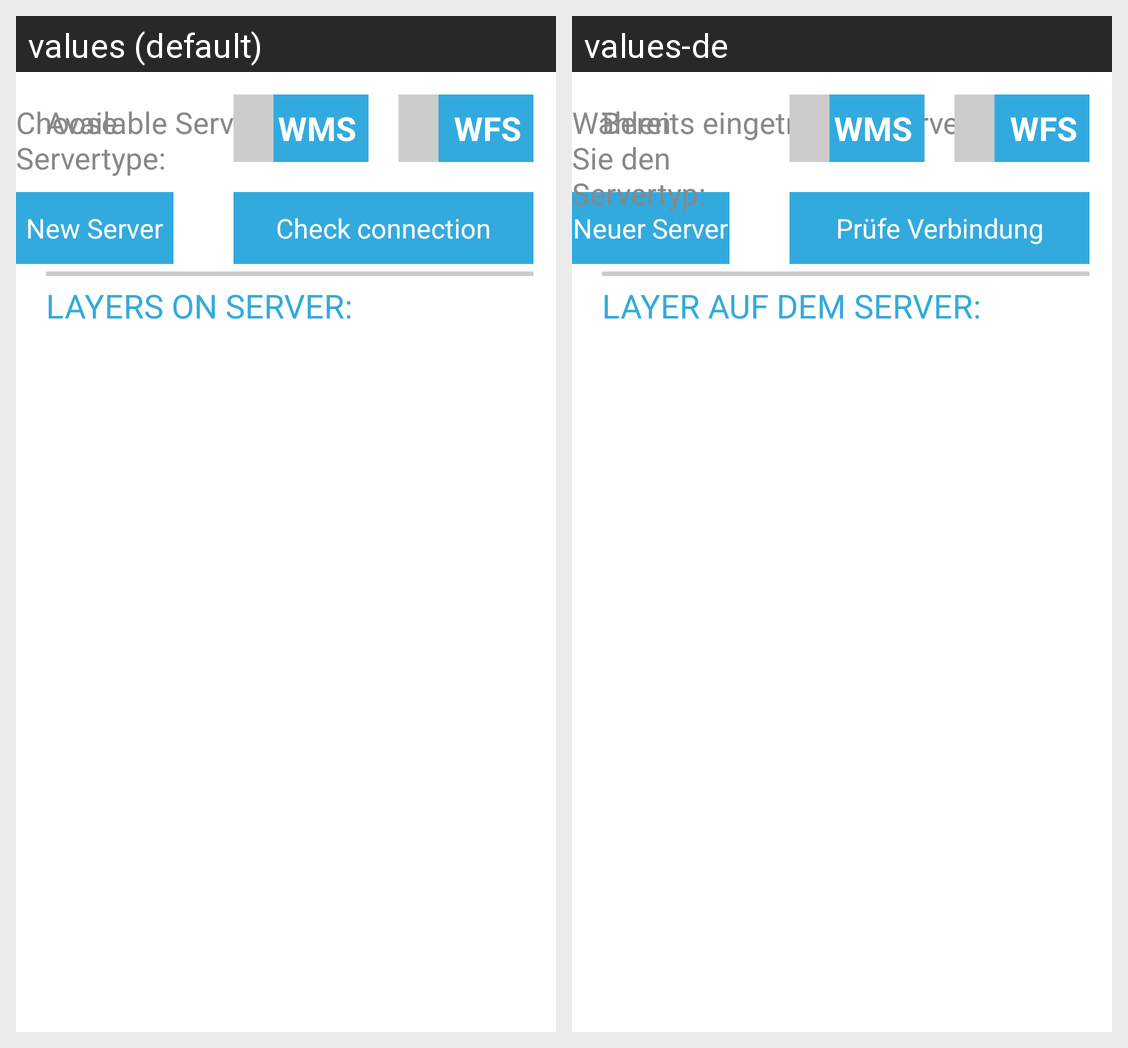

The Android screen above is rendered under two locales of the same app. Produce the string resources it draws, with the default and per-locale values.
Android screen res/layout/addlayeractivity_load_screen.xml rendered under 2 locales, left to right: values (default), values-de. Device: Nexus 5 (rendered at 1080×1920; each locale shown at half size, 540×960, under a caption strip naming it); theme android:Theme.Holo.Light.
Strings drawn on this screen, with the default value and each locale's value (text and hints the layout hard-codes, and strings that could not be matched under every locale, appear in the picture but are not listed):

addLayerActivity_text_server_info
  values: Available Servers:
  values-de: Bereits eingetragene Server:

addLayerActivity_layers_available
  values: Layers on Server:
  values-de: Layer auf dem Server:

addLayerActivity_button_text_checkConnection
  values: Check connection
  values-de: Prüfe Verbindung

addLayerActivity_button_text_newLayer
  values: New Server
  values-de: Neuer Server

addLayerActivity_radio_wms
  values: WMS
  values-de: WMS

addLayerActivity_radio_wfs
  values: WFS
  values-de: WFS

addLayerActivtiy_radio_info
  values: Choose Servertype:
  values-de: Wählen Sie den Servertyp:
